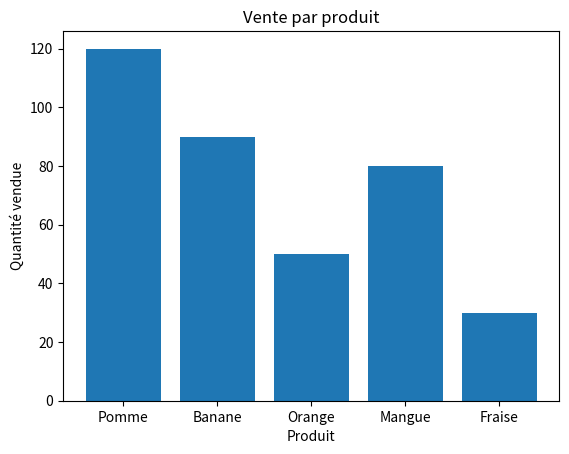

Generate this figure with matplotlib:
import pandas as pd
import matplotlib.pyplot as plt

# --- Création de données ---
data = {
    "Produit": ["Pomme", "Banane", "Orange", "Mangue", "Fraise"],
    "Quantité": [120, 90, 50, 80, 30],
    "Prix_unitaire": [100, 50, 25, 50, 500],
}

# --- Création du DataFrame ---
df = pd.DataFrame(data)

# --- Analyse ---
df["Total"] = df["Quantité"] * df["Prix_unitaire"]

print("Aperçu des  données ")
print(df)

print("\n Chiffre d'affaires total :", df["Total"].sum(), "€")
print("Produit le plus vendu :", df.loc[df["Quantité"].idxmax(), "Produit"])


# --- visualisation ---
plt.bar(df["Produit"], df["Quantité"])
plt.title("Vente par produit")
plt.xlabel("Produit")
plt.ylabel("Quantité vendue")
plt.savefig("graphique_ventes.png")
plt.show()